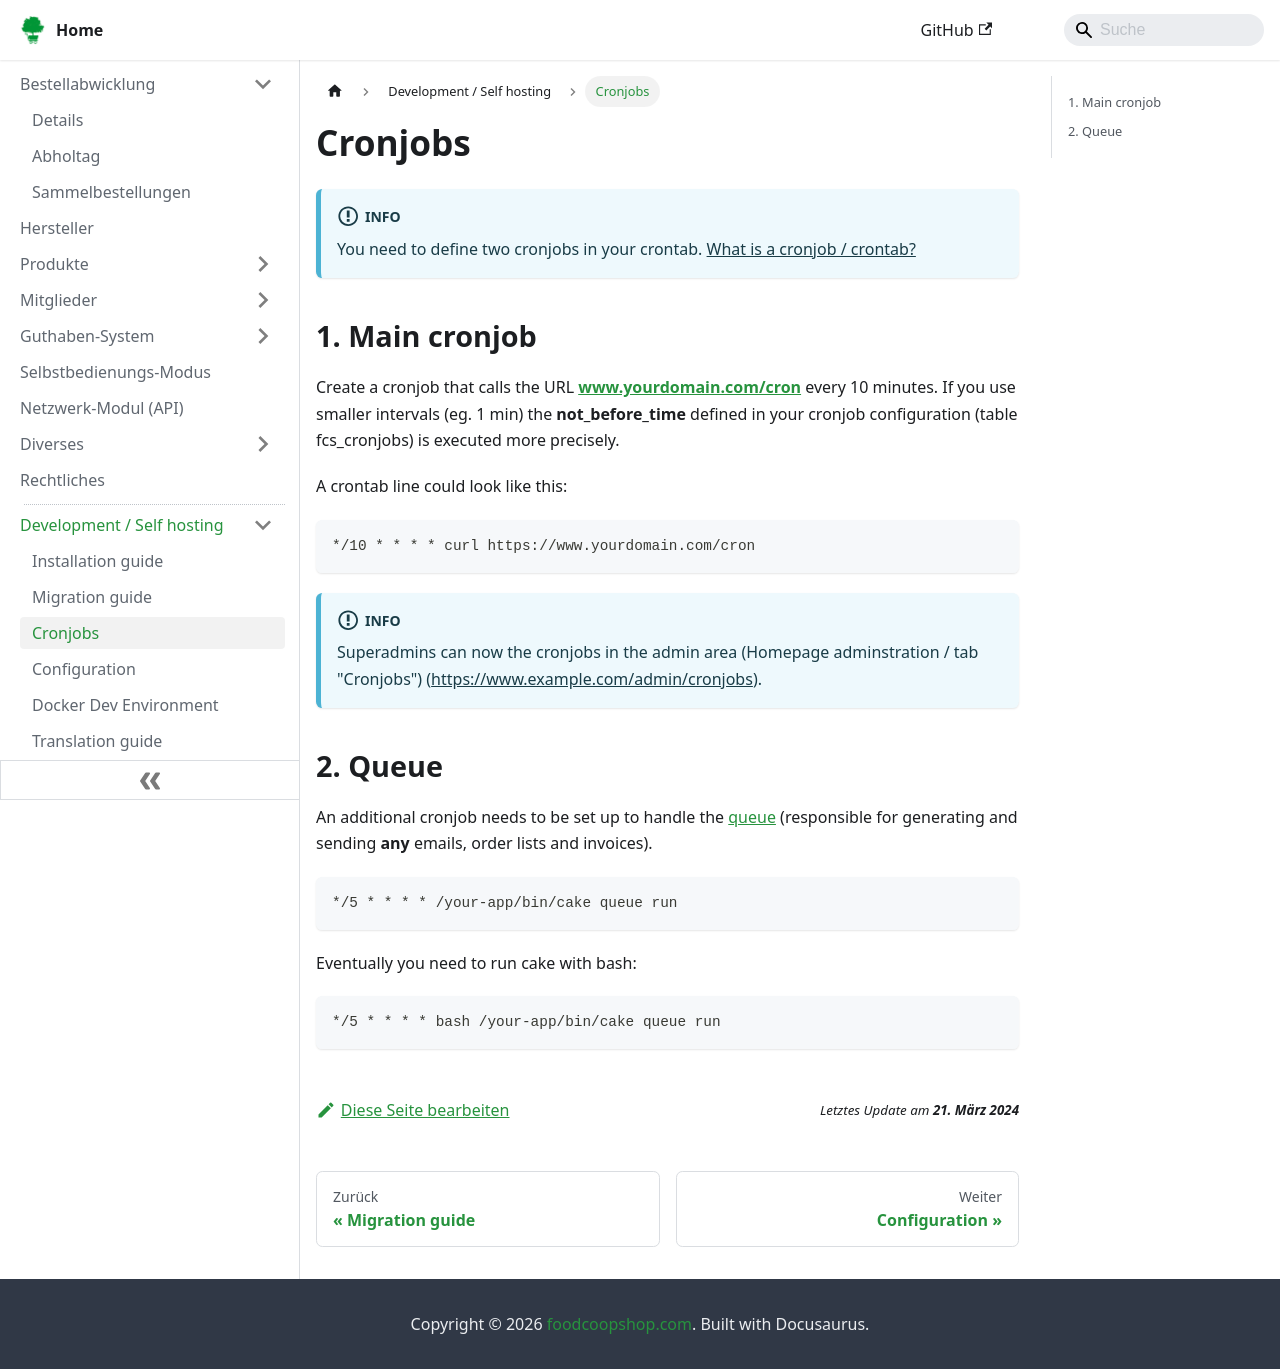

repository: foodcoopshop/foodcoopshop.github.io · page: dev/cronjobs/index.html · generator: docusaurus

# Cronjobs

:::info
You need to define two cronjobs in your crontab. [What is a cronjob / crontab?](https://itsfoss.com/cron-job/)
:::

## 1. Main cronjob

Create a cronjob that calls the URL **www.yourdomain.com/cron** every 10 minutes. If you use smaller intervals (eg. 1 min) the **not_before_time** defined in your cronjob configuration (table fcs_cronjobs) is executed more precisely.

A crontab line could look like this:

```bash
*/10 * * * * curl https://www.yourdomain.com/cron
```

:::info
Superadmins can now the cronjobs in the admin area (Homepage adminstration / tab "Cronjobs") (https://www.example.com/admin/cronjobs).
:::

## 2. Queue

An additional cronjob needs to be set up to handle the [queue](https://github.com/dereuromark/cakephp-queue) (responsible for generating and sending **any** emails, order lists and invoices).

```bash
*/5 * * * * /your-app/bin/cake queue run
```

Eventually you need to run cake with bash:

```bash
*/5 * * * * bash /your-app/bin/cake queue run
```
